Run: headless pygame with SDL's dummy video driver; simulated clock (each Clock.tick advances the game by its frame time, no real sleeping); random seed 0; keys injected as events and as key.get_pressed() state; mouse plan: one left click at the window centre at the start of phase 2, then a move to the lower-right quarter at the start of phase 3.
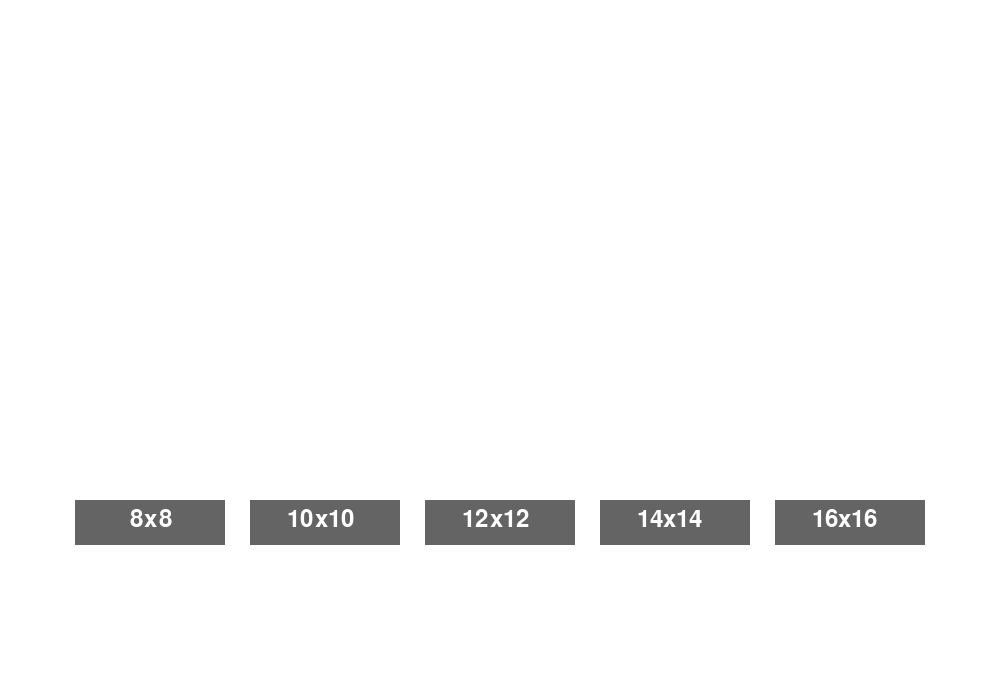
Frame 1 of 4 · flips 1–60 · no input
Frame 2 of 4 · flips 61–180 · clicked the window centre · tapped SPACE, RETURN · held RIGHT (→), D · screen unchanged from frame 1, image omitted
Frame 3 of 4 · flips 181–300 · moved the mouse to the lower-right quarter · held DOWN (↓), S · screen unchanged from frame 2, image omitted
Frame 4 of 4 · flips 301–420 · held LEFT (←), A, UP (↑), W · screen unchanged from frame 3, image omitted

The pygame program that drew these frames:

import pygame

pygame.init()

BLACK = (0, 0, 0)
WHITE = (255, 255, 255)
BUTTONLIGHT = (170, 170, 170)
BUTTONDARK = (100, 100, 100)

boardSize = 0

res = (1000, 700)

winEight = (400, 400)
winTen = (500, 500)
winTwelve = (600, 600)
winFourteen = (700, 700)
winSixteen = (800, 800)

eightPiece = [[14, 10, 15, 11, 12, 15, 10, 14],
              [9, 9, 9, 9, 9, 9, 9, 9],
              [0, 0, 0, 0, 0, 0, 0, 0],
              [0, 0, 0, 0, 0, 0, 0, 0],
              [0, 0, 0, 0, 0, 0, 0, 0],
              [0, 0, 0, 0, 0, 0, 0, 0],
              [1, 1, 1, 1, 1, 1, 1, 1],
              [6, 2, 7, 3, 4, 7, 2, 6]]


screen = pygame.display.set_mode(res)
pygame.display.set_caption("CHESS")
clock = pygame.time.Clock()

FONTSINGLE = pygame.font.SysFont('Corbel', 35)
FONTDOUBLE = pygame.font.SysFont('Corbel', 35)
eightBoard = FONTSINGLE.render('8x8', True, WHITE)
tenBoard = FONTDOUBLE.render('10x10', True, WHITE)
twelveBoard = FONTDOUBLE.render('12x12', True, WHITE)
fourteenBoard = FONTDOUBLE.render('14x14', True, WHITE)
sixteenBoard = FONTDOUBLE.render('16x16', True, WHITE)


def drawBoard(size):
    for y in range(0, size):
        if (y % 2) == 0:
            for x in range(0, (size//2)):
                pygame.draw.rect(screen, BLACK, [((50*2*x)+50), 50*y, 50, 50])
        else:
            for x in range(0, (size//2)):
                pygame.draw.rect(screen, BLACK, [(50*2*x), 50*y, 50, 50])


startScreen = True
run = True
while run:
    for event in pygame.event.get():
        if event.type == pygame.QUIT:
            run = False
        if event.type == pygame.MOUSEBUTTONDOWN:
            if startScreen == True:
                if 75 <= mouse[0] <= 225 and 500 <= mouse[1] <= 545:
                    boardSize = 8
                    startScreen = False
                    screen = pygame.display.set_mode(winEight)

                if 250 <= mouse[0] <= 400 and 500 <= mouse[1] <= 545:
                    boardSize = 10
                    startScreen = False
                    screen = pygame.display.set_mode(winTen)

                if 425 <= mouse[0] <= 575 and 500 <= mouse[1] <= 545:
                    boardSize = 12
                    startScreen = False
                    screen = pygame.display.set_mode(winTwelve)

                if 600 <= mouse[0] <= 750 and 500 <= mouse[1] <= 545:
                    boardSize = 14
                    startScreen = False
                    screen = pygame.display.set_mode(winFourteen)

                if 775 <= mouse[0] <= 925 and 500 <= mouse[1] <= 545:
                    boardSize = 16
                    startScreen = False
                    screen = pygame.display.set_mode(winSixteen)

    mouse = pygame.mouse.get_pos()

    if startScreen == True:
        screen.fill(WHITE)
        if 75 <= mouse[0] <= 225 and 500 <= mouse[1] <= 545:
            pygame.draw.rect(screen, BUTTONLIGHT, [75, 500, 150, 45])
        else:
            pygame.draw.rect(screen, BUTTONDARK, [75, 500, 150, 45])
        screen.blit(eightBoard, (130, 507))

        if 250 <= mouse[0] <= 400 and 500 <= mouse[1] <= 545:
            pygame.draw.rect(screen, BUTTONLIGHT, [250, 500, 150, 45])
        else:
            pygame.draw.rect(screen, BUTTONDARK, [250, 500, 150, 45])
        screen.blit(tenBoard, (287, 507))

        if 425 <= mouse[0] <= 575 and 500 <= mouse[1] <= 545:
            pygame.draw.rect(screen, BUTTONLIGHT, [425, 500, 150, 45])
        else:
            pygame.draw.rect(screen, BUTTONDARK, [425, 500, 150, 45])
        screen.blit(twelveBoard, (462, 507))

        if 600 <= mouse[0] <= 750 and 500 <= mouse[1] <= 545:
            pygame.draw.rect(screen, BUTTONLIGHT, [600, 500, 150, 45])
        else:
            pygame.draw.rect(screen, BUTTONDARK, [600, 500, 150, 45])
        screen.blit(fourteenBoard, (637, 507))

        if 775 <= mouse[0] <= 925 and 500 <= mouse[1] <= 545:
            pygame.draw.rect(screen, BUTTONLIGHT, [775, 500, 150, 45])
        else:
            pygame.draw.rect(screen, BUTTONDARK, [775, 500, 150, 45])
        screen.blit(sixteenBoard, (812, 507))

    else:
        screen.fill(WHITE)
        drawBoard(boardSize)

    pygame.display.flip()

clock.tick(60)
pygame.quit()
